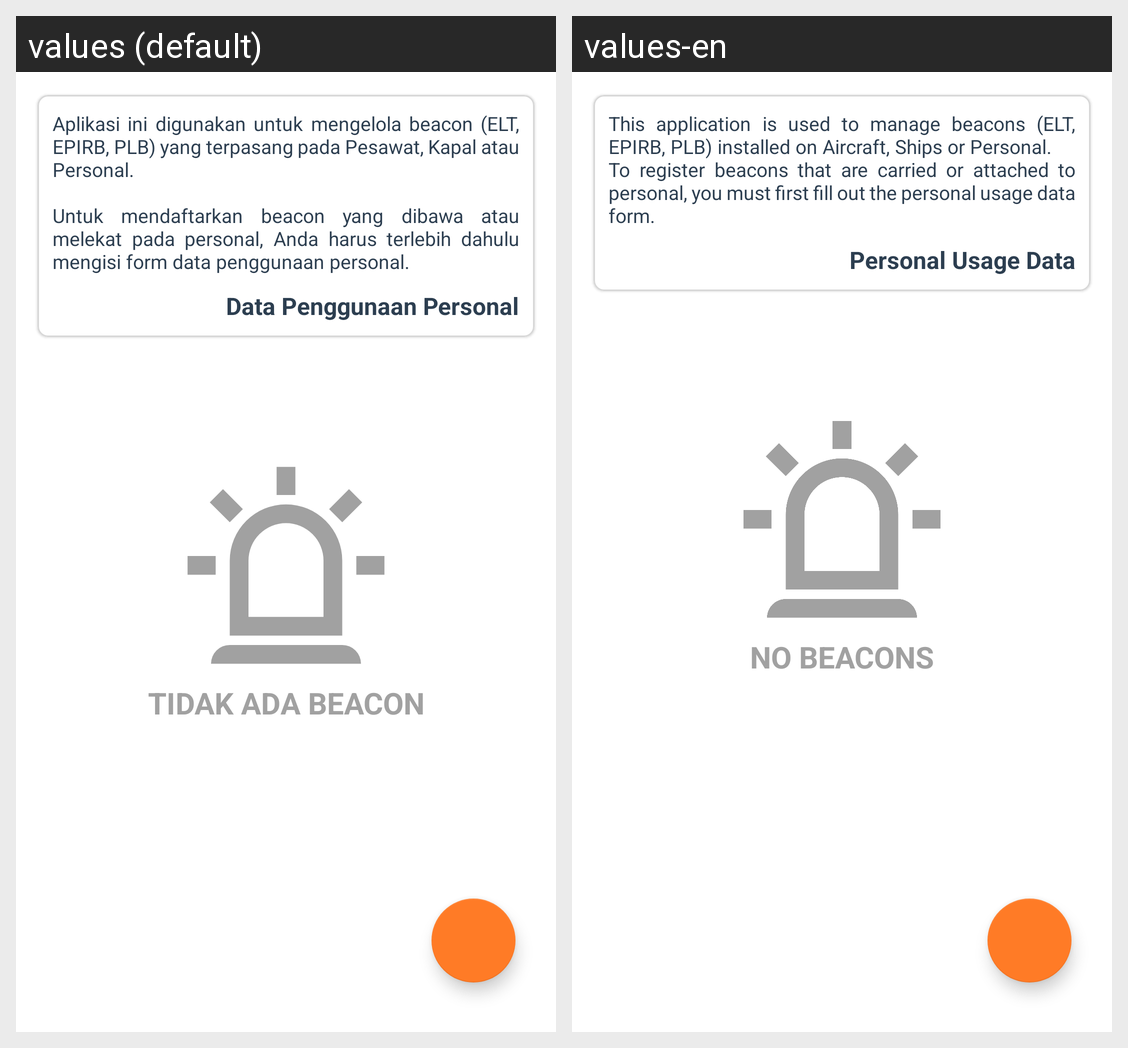

The same Android screen rendered under two of its app's locales, left to right. List the strings drawn on it with the default value and each locale's translation.
Android screen res/layout/fragment_beranda.xml rendered under 2 locales, left to right: values (default), values-en. Device: Nexus 5 (rendered at 1080×1920; each locale shown at half size, 540×960, under a caption strip naming it); theme Theme.RegistrasiBeacon.
Strings drawn on this screen, with the default value and each locale's value (text and hints the layout hard-codes, and strings that could not be matched under every locale, appear in the picture but are not listed):

aplikasi_ini_digunakan_untuk_mengelola_beacon_elt_epirb_plb_yang_terpasang_pada_pesawat_kapal_atau_personal_n_nuntuk_mendaftarkan_beacon_yang_dibawa_atau_melekat_pada_personal_anda_harus_terlebih_dahulu_mengisi_form_data_penggunaan_personal
  values: Aplikasi ini digunakan untuk mengelola beacon (ELT, EPIRB, PLB) yang terpasang pada Pesawat, Kapal atau Personal.
      
      Untuk mendaftarkan beacon yang dibawa atau melekat pada personal, Anda harus terlebih dahulu mengisi form data penggunaan personal.
  values-en: This application is used to manage beacons (ELT, EPIRB, PLB) installed on Aircraft, Ships or Personal.
      To register beacons that are carried or attached to personal, you must first fill out the personal usage data form.

data_penggunaan_personal
  values: Data Penggunaan Personal
  values-en: Personal Usage Data

tidak_ada_beacon
  values: Tidak Ada Beacon
  values-en: No Beacons
